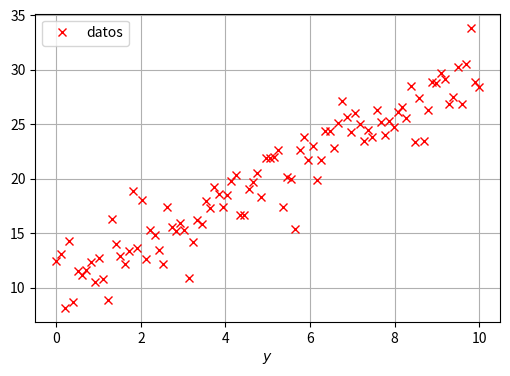
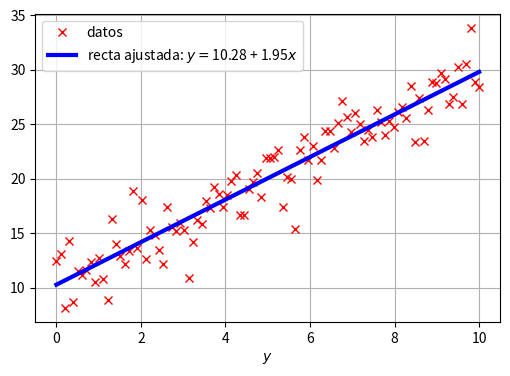
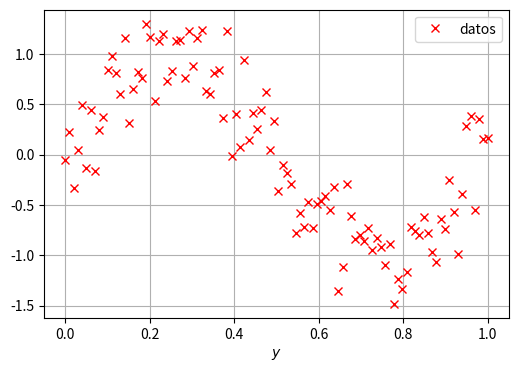
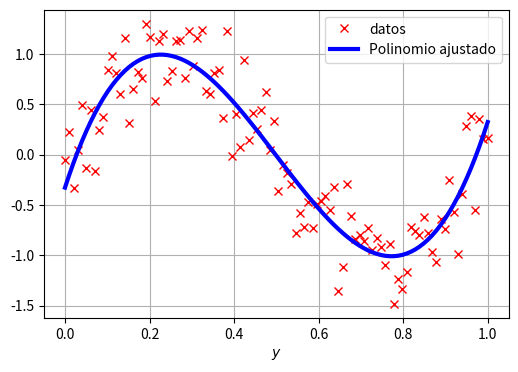

Recreate these plots in Python, in order.
import numpy as np
import matplotlib.pyplot as plt

N=100
x_1=np.linspace(0,10,N)
y_1=10+2*x_1+np.random.normal(loc=0,scale=2,size=(N,))

#graficar
plt.figure(figsize=(6,4))
plt.plot(x_1,y_1,'xr', label='datos')
plt.xlabel('$x$')
plt.xlabel('$y$')
plt.legend(loc='best')
plt.grid()

from scipy import optimize as opt

help(opt.minimize)

# Definir funcion objetivo y punto inicial
def min_sqe(beta, x_points, y_points):
    n= len(x_points)
    f_hat = beta[0] + beta[1]*x_points
    sqe = (1/(2*n))*((y_points - f_hat)**2).sum()
    
    return sqe

beta_ini = [0,0]

solucion = opt.minimize(fun=min_sqe, x0=beta_ini, args=(x_1,y_1))
solucion

Beta = solucion.x

#graficar
plt.figure(figsize=(6,4))
plt.plot(x_1,y_1,'xr', label='datos')

f_hat = Beta[0] + Beta[1]*x_1

plt.plot(x_1, f_hat, 'b', lw=3, label=f'recta ajustada: $y=${np.round(Beta[0],2)} + {np.round(Beta[1],2)}$x$')
plt.xlabel('$x$')
plt.xlabel('$y$')
plt.legend(loc='best')
plt.grid()

# Generar datos
N=100
x=np.linspace(0,1,N)
y = np.sin(2*np.pi*x) + np.random.normal(loc=0,scale=0.3,size=(N,))

#graficar
plt.figure(figsize=(6,4))
plt.plot(x,y,'xr', label='datos')
plt.xlabel('$x$')
plt.xlabel('$y$')
plt.legend(loc='best')
plt.grid()

def min_sq_N(beta, x_points, y_points,N):
    n=len(x_points)
    f_hat_N = np.array([beta[i]*x_points**i for i in range(N+1)]).sum(axis=0)
    sqe_n = (1/(2*n))*((y_points - f_hat_N)**2).sum()
    return sqe_n

solucion_N = opt.minimize(fun=min_sq_N, x0=np.zeros(4), args=(x,y,3))
solucion_N

Beta_N=solucion_N.x

#graficar
plt.figure(figsize=(6,4))
plt.plot(x,y,'xr', label='datos')

f_hat_N = np.array([Beta_N[i]*x**i for i in range(3+1)]).sum(axis=0)
plt.plot(x,f_hat_N, 'b', lw=3, label='Polinomio ajustado')
plt.xlabel('$x$')
plt.xlabel('$y$')
plt.legend(loc='best')
plt.grid()







